Run: headless pygame with SDL's dummy video driver; simulated clock (each Clock.tick advances the game by its frame time, no real sleeping); random seed 0; keys injected as events and as key.get_pressed() state; no mouse input.
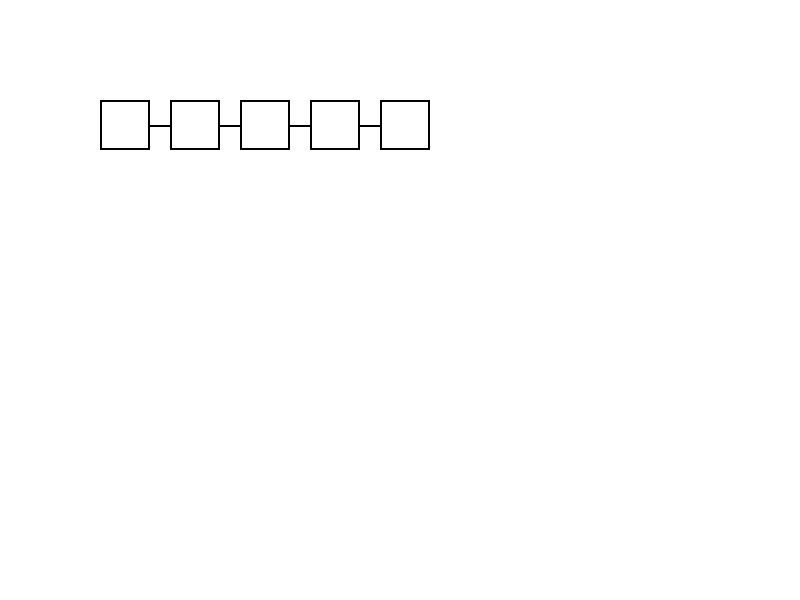
Frame 1 of 4 · flips 1–60 · no input
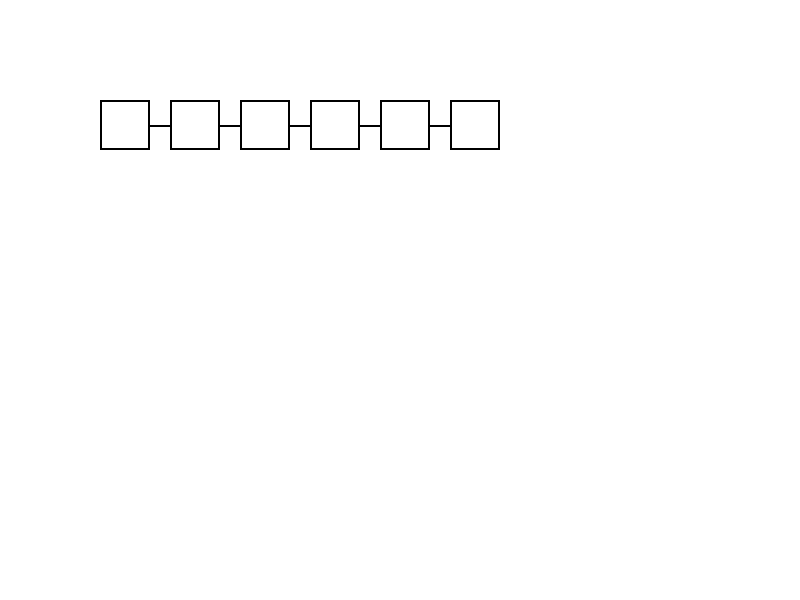
Frame 2 of 4 · flips 61–180 · tapped SPACE, RETURN · held RIGHT (→), D
Frame 3 of 4 · flips 181–300 · held DOWN (↓), S · screen unchanged from frame 2, image omitted
Frame 4 of 4 · flips 301–420 · held LEFT (←), A, UP (↑), W · screen unchanged from frame 3, image omitted

The pygame program that drew these frames:

import pygame
import sys

# Initialize Pygame
pygame.init()

# Set up display
width, height = 800, 600
window = pygame.display.set_mode((width, height))
pygame.display.set_caption("Chain of Boxes")

# Define colors
WHITE = (255, 255, 255)
BLACK = (0, 0, 0)

# Box properties
box_width, box_height = 50, 50
gap = 20
border_width = 2  # Width of the border

# Function to draw a box with only the border
def draw_box(x, y):
    pygame.draw.rect(window, BLACK, (x, y, box_width, box_height), border_width)

# Initial number of boxes
num_boxes = 5

# Main loop
running = True
while running:
    for event in pygame.event.get():
        if event.type == pygame.QUIT:
            running = False
        elif event.type == pygame.KEYDOWN:
            if event.key == pygame.K_RETURN:
                num_boxes += 1

    # Fill the background
    window.fill(WHITE)

    # Draw chain of boxes
    x, y = 100, 100
    for i in range(num_boxes):
        draw_box(x, y)
        if i < num_boxes - 1:  # Draw line to the next box
            pygame.draw.line(
                window,
                BLACK,
                (x + box_width, y + box_height // 2),
                (x + box_width + gap, y + box_height // 2),
                2,
            )
        x += box_width + gap

    # Update the display
    pygame.display.flip()

# Quit Pygame
pygame.quit()
sys.exit()
